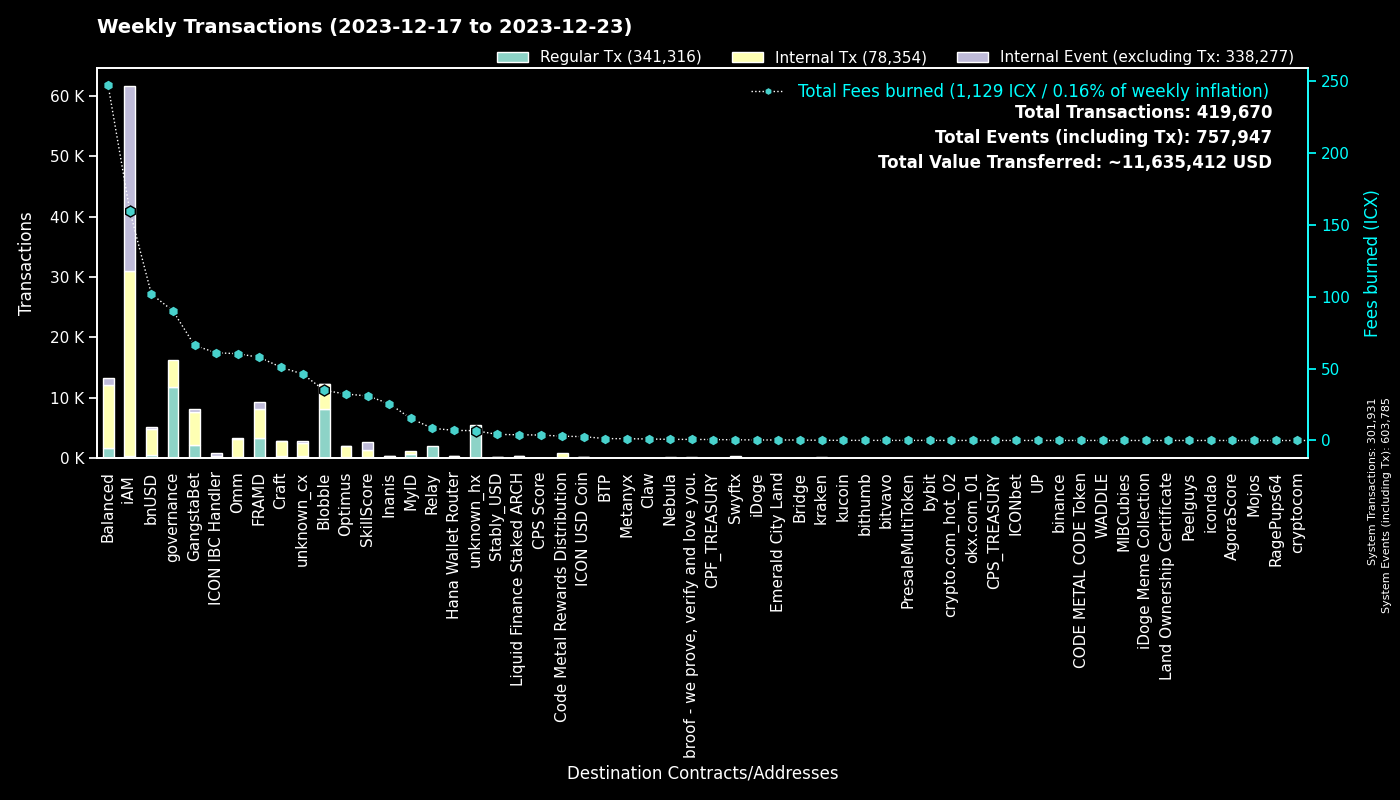

The file beside this chart, header and first rows:
to, Fees burned, Regular Tx, to_def, Internal Tx, Internal Event (excluding Tx), group
0, 0.0, 301847, System, 84, 301854, System
cx00000000000000000000000000000000000000…, 90.17, 11737, governance, 4524, 0, governance
cxf2ca3b655a782f39227934d37ff3b77f9b1ebc…, 16.5, 4049, unknown_cx, 0, 0, Blobble
cxf14dea1cff7ceb29a46e6d04533a08f84441e4…, 18.39, 4044, Blobble Stake Token, 4221, 10, Blobble
cx2aa9b28a657e3121b75d3d4fe65e569398645d…, 47.76, 3282, FRAMD Token, 3771, 152, FRAMD
cxca5faa5a71d986a2e84dd7e6f5ff791d29901e…, 8.482, 2080, Relay_4, 0, 0, Relay
cxe5c2c460364acc5f8c1d5ca925930043d8d9c9…, 5.927, 1269, GangstaBet Crown, 1318, 0, GangstaBet
cx5a0af85407c69945eb318d4ac18e9e84218416…, 27.83, 545, GangWar Simulation, 1488, 415, GangstaBet
cx88fd7df7ddff82f7cc735c871dc519838cb235…, 102, 533, bnUSD, 4290, 341, bnUSD
cxba62bb61baf8dd8b6a04633fe33806547785a0…, 13.44, 434, MyID_3, 433, 0, MyID
hxb568381d35d3e7a6383200e8a0d30310af20b9…, 0.5038, 403, Swyftx, 0, 0, Swyftx
cx2609b924e33ef00b648a409245c7ea394c4678…, 64.36, 365, balanced_sicx, 2374, 197, Balanced
cx622bbab73698f37dbef53955fd3decffeb0b0c…, 61.06, 336, ICON IBC Handler, 100, 504, ICON IBC Handler
cx14002628a4599380f391f708843044bc93dce2…, 159.9, 329, iAM Div, 30608, 30629, iAM
cx69bcdf1753472c1444188ec3f5188657e30c83…, 0.7544, 235, broof - we prove, verify and love you., 0, 0, broof - we prove, verify and love you.
cxa0af3165c08318e988cb30993b3048335b94af…, 12.17, 234, balanced_dex, 816, 43, Balanced
cx21e94c08c03daee80c25d8ee3ea22a20786ec2…, 55.91, 220, Balanced Router, 2706, 125, Balanced
cxf61cd5a45dc9f91c15aa65831a30a90d59a096…, 59.81, 219, balanced_baln, 1926, 245, Balanced
cx694e8c9f1a05c8c3719f30d46b97697960e428…, 1.905, 202, MyID_2, 202, 0, MyID
cx66d4d90f5f113eba575bf793570135f9b10cec…, 15.05, 182, balanced_loans, 521, 138, Balanced
cx10d59e8103ab44635190bd4139dbfd682fa2d0…, 10.22, 173, balanced_rewards, 333, 209, Balanced
cxd17316e24ee40f2ef8ed6f3a497311db1b3520…, 2.559, 155, GangstaVerse LootBox, 735, 0, GangstaBet
cx2dc662031f3d62bcdba4f63e9bf827767c8475…, 31.02, 137, SkillScore, 1287, 1310, SkillScore
cx9c4698411c6d9a780f605685153431dcda0460…, 1.55, 131, Auction, 484, 2, Craft
hx68646780e14ee9097085f7280ab137c3633b4b…, 0.16, 128, kraken_hot, 0, 0, kraken
cx2e6d0fc0eca04965d06038c8406093337f085f…, 27.27, 126, Craft, 986, 62, Craft
cx28b2ec885b50c8a93da752f2d0467a67127a70…, 11.94, 119, CROWN, 1078, 65, GangstaBet
cx7ecb16e4c143b95e01d05933c17cb986cfe618…, 21.95, 115, CraftRewards, 866, 19, Craft
cxe65f3286902be43e00a5013cb1dc300ec8e51f…, 32.31, 115, unknown_cx, 1497, 17, unknown_cx
cxe971c0a92c58db502e4a224efc6ba311eb1c17…, 25.63, 105, Inanis Treasury, 294, 33, Inanis
cxcb455f26a2c01c686fa7f30e1e3661642dd53c…, 25.31, 103, omm_lending, 1790, 0, Omm
cx203d9cd2a669be67177e997b8948ce2c35caff…, 20.99, 99, balanced_dividends, 1272, 40, Balanced
cx28497aef34ec44ad2be9249daddfbe34b54f30…, 1.53, 92, Balanced Bribe, 92, 0, Balanced
cxaa99a164586883eed0322d62a31946dfa9491f…, 12.37, 85, optimus_rewards, 244, 13, Optimus
cx1a29259a59f463a67bb2ef84398b30ca56b583…, 25.31, 83, omm_token, 801, 64, Omm
hxbb984f278abd66ae2155edbd91f8c87ce98411…, 0.0975, 78, kucoin, 0, 0, kucoin
cx7b1843b7ef5368a080ccf59c0a9d1bdec474f9…, 5.726, 72, optimus_dividends, 706, 0, Optimus
cx6139a27c15f1653471ffba0b4b88dc15de7e32…, 17.7, 70, gangstabet_token, 822, 67, GangstaBet
cxa07f426062a1384bdd762afa6a87d123fbc81c…, 7.439, 68, unknown_cx, 359, 353, unknown_cx
cx85954d0dae92b63bf5cba03a59ca4ffe687bad…, 0.3812, 64, NebulaMultiToken, 71, 0, Nebula
hxa390d24fdcba68515b492ffc553192802706a1…, 0.0775, 62, bitvavo_hot, 0, 0, bitvavo
cx334db6519871cb2bfd154cec0905ced4ea142d…, 0.211, 61, unknown_cx, 0, 0, unknown_cx
hx6b91c8dea3114de74ecfa85908b875778c2b59…, 0.07375, 59, bybit, 0, 0, bybit
cx8dc674ce709c518bf1a6058a2722a59f94b6fb…, 2.414, 59, Balanced StakedLP, 118, 59, Balanced
cxfe94530ee0d159db3e5b7dcffbcd0dfb360075…, 3.981, 56, Liquid Finance Staked ARCH, 262, 10, Liquid Finance Staked ARCH
hx0cdf40498ef03e6a48329836c604aa4cea48c4…, 0.06625, 53, bithumb_02, 0, 0, bithumb
cx30f18d26f45d990112a4cd4825c0b79af73aac…, 10.06, 50, Yetis, 1077, 1063, FRAMD
cx00000000000000000000000000000000000000…, 0.4977, 45, unknown_cx, 46, 6, unknown_cx
cx57d7acf8b5114b787ecdd99ca460c2272e4d91…, 0.3755, 44, NebulaPlanetToken, 72, 0, Nebula
cx43e2eec79eb76293c298f2b17aec06097be606…, 1.575, 40, balanced_staking, 100, 0, Balanced
hx28949c39899e066146b5aad8db09b54fbff161…, 0.04875, 39, unknown_hx, 0, 0, unknown_hx
cx785d504f44b5d2c8dac04c5a1ecd75f18ee57d…, 3.628, 38, Finance Token, 139, 13, Optimus
cx841f29ec6ce98b527d49a275e87d427627f1af…, 4.437, 38, OMM Delegation, 0, 0, Omm
hx133323c2e990994816b548a9e7eb080a5eac80…, 0.04625, 37, unknown_hx, 0, 0, unknown_hx
hx294c5d0699615fc8d92abfe464a2601612d11b…, 0.0425, 34, crypto.com_hot_02, 0, 0, crypto.com_hot_02
hx85532472e789802a943bd34a8aeb86668bc232…, 0.04125, 33, okx.com_01, 0, 0, okx.com_01
hx0e7ce4398a56e5bc7ad49e787556786f00c8ed…, 0.0375, 30, unknown_hx, 0, 0, unknown_hx
cxc83f6eaf7e123f656657ebac3b09bc7a38e323…, 3.024, 28, Code Metal Rewards Distribution, 798, 0, Code Metal Rewards Distribution
cx9f4ab72f854d3ccdc59aa6f2c3e2215dd62e87…, 3.787, 27, CPS Score, 42, 10, CPS Score
hx4846c4d1e83751f3810fc6b8dabf699cfec5de…, 0.0325, 26, unknown_hx, 0, 0, unknown_hx
... 1,499 more rows
